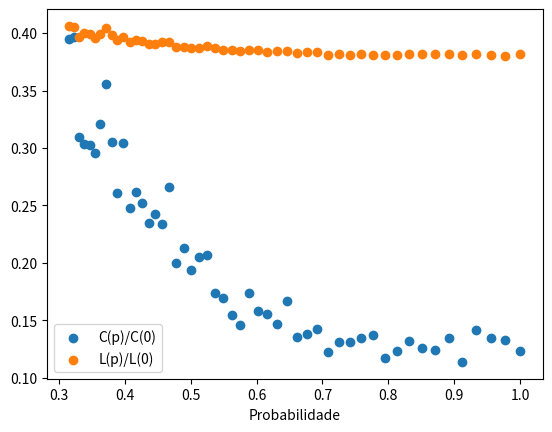

The matplotlib source for this figure:
import matplotlib.pyplot as plt
import seaborn as sns
import numpy as np
import networkx as nx 
from random import random
import string

SmallWolrd = nx.watts_strogatz_graph(110,11,0.0) #Cria a rede de mundo pequeno 

clusttering_zero = nx.transitivity(SmallWolrd) #Coeficiente de agrupamento global
average_path_legth = nx.average_shortest_path_length(SmallWolrd) #Tamanho do caminho médio mais curto

'''
dataSample = open('D:\PIBIC\PIBIC-2020\Watts-strogatz\Data out.csv','w')
print ('p\tC\tL')
dataSample.write('p,C(p)/C(0),L(p)/L(0)\n')

'''

dataSamples = []
for log_exp in np.arange(-50, 1, 1): #Lista de dados
    p = np.power(10, log_exp/100.0)
    g = nx.watts_strogatz_graph(110,11,p)
    
    c = nx.transitivity(g)
    a = nx.average_shortest_path_length(g)

    dataTuple = (p, c/clusttering_zero, a/average_path_legth)

    print(p, c/clusttering_zero, a/average_path_legth)

    dataSamples.append(dataTuple)


prob = []
cluster = []
average = []

for i in dataSamples:
    prob.append(i[0])
    cluster.append(i[1])
    average.append(i[2])

plt.scatter(prob, cluster, label = 'C(p)/C(0)')
plt.scatter(prob, average, label = 'L(p)/L(0)') 
plt.xlabel('Probabilidade')
plt.legend()
plt.show()
